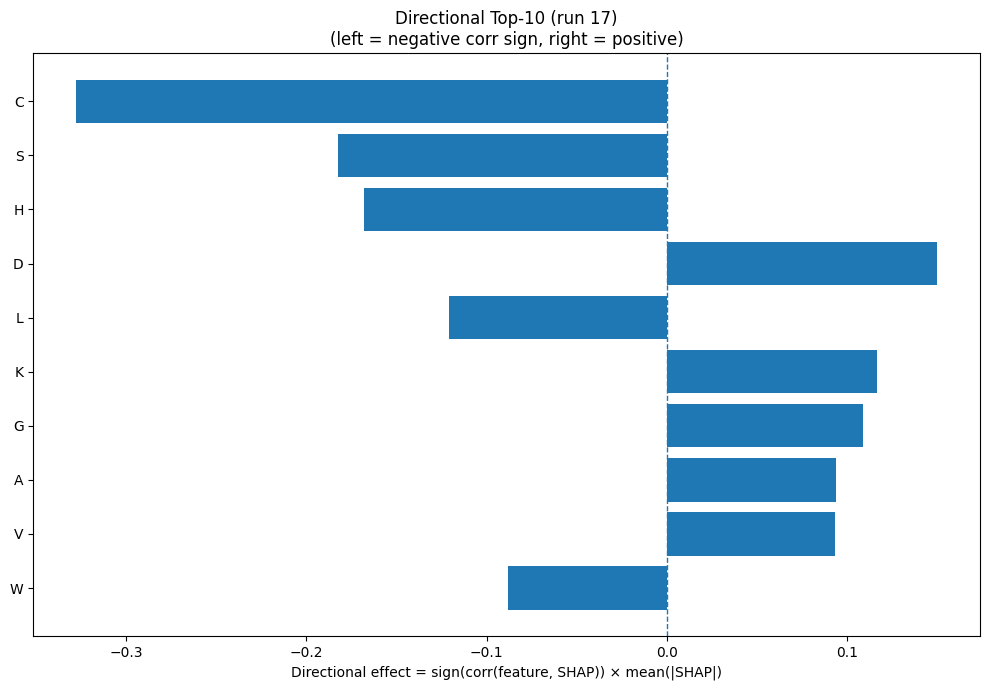

Data behind this chart, as committed beside it:
Index, Feature, CorrSign, MeanAbsSHAP, DirectionalEffect
1, C, -1.0, 0.3274, -0.3274
15, S, -1.0, 0.1825, -0.1825
6, H, -1.0, 0.1678, -0.1678
2, D, 1.0, 0.1497, 0.1497
9, L, -1.0, 0.1208, -0.1208
8, K, 1.0, 0.1165, 0.1165
5, G, 1.0, 0.1088, 0.1088
0, A, 1.0, 0.09372, 0.09372
17, V, 1.0, 0.0931, 0.0931
18, W, -1.0, 0.08801, -0.08801
11, N, 1.0, 0.08431, 0.08431
26, SS8_I, 1.0, 0.07169, 0.07169
3, E, 1.0, 0.06405, 0.06405
28, SS8_T, -1.0, 0.06263, -0.06263
22, SS3_C, -1.0, 0.04126, -0.04126
7, I, 1.0, 0.03448, 0.03448
21, SS3_E, 1.0, 0.03145, 0.03145
27, SS8_B, -1.0, 0.02807, -0.02807
25, SS8_G, -1.0, 0.02552, -0.02552
32, GRAVY, 1.0, 0.02328, 0.02328
13, Q, -1.0, 0.02313, -0.02313
4, F, 1.0, 0.02285, 0.02285
24, SS8_E, 1.0, 0.0226, 0.0226
30, SS8_-, -1.0, 0.02164, -0.02164
31, ASA, -1.0, 0.02058, -0.02058
29, SS8_S, -1.0, 0.02047, -0.02047
10, M, -1.0, 0.0192, -0.0192
20, SS3_H, 1.0, 0.01774, 0.01774
14, R, -1.0, 0.01698, -0.01698
23, SS8_H, -1.0, 0.01665, -0.01665
33, AROM, -1.0, 0.01215, -0.01215
12, P, -1.0, 0.009008, -0.009008
16, T, -1.0, 0.008483, -0.008483
19, Y, -1.0, 0.007043, -0.007043
